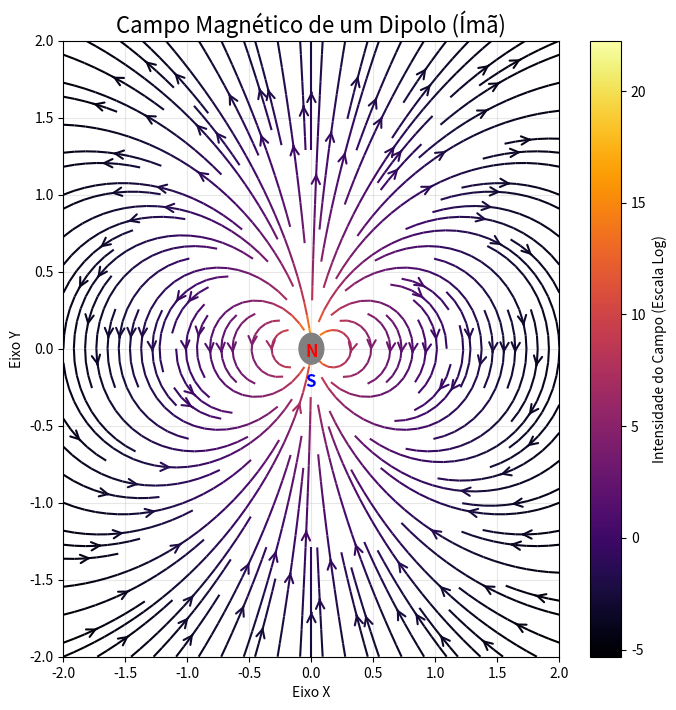

Reproduce this figure in Python.
import numpy as np
import matplotlib.pyplot as plt

def plot_magnetic_field():
    # 1. Configurar a grade (o espaço onde o campo será calculado)
    # Criamos uma matriz de pontos X e Y variando de -2 a 2
    nx, ny = 100, 100
    x = np.linspace(-2, 2, nx)
    y = np.linspace(-2, 2, ny)
    X, Y = np.meshgrid(x, y)

    # 2. Definir o momento de dipolo magnético
    # m = (0, 1) significa que o polo norte aponta para cima (eixo Y)
    m_vector = np.array([0, 1])

    # 3. Calcular a distância e os vetores de posição
    # R é a distância da origem até cada ponto (x, y)
    R = np.sqrt(X**2 + Y**2)
    
    # Evitar divisão por zero na origem adicionando um valor minúsculo
    R[R == 0] = 1e-10

    # Produto escalar entre o momento de dipolo e o vetor posição (m . r)
    # Aqui, como m é (0,1), m.r é apenas Y. Mas faremos genericamente:
    dot_mr = m_vector[0] * X + m_vector[1] * Y
    
    # Constante física (simplificada para 1 para visualização)
    # A fórmula real seria (mu_0 / 4pi)
    constante = 1.0

    # 4. Calcular o vetor Campo Magnético (B) em cada ponto
    # Fórmula: B = (3 * (m . r) * r / r^5) - (m / r^3)
    
    # Componente vetorial (3 * (m . r) * r)
    vec_term_x = 3 * dot_mr * X
    vec_term_y = 3 * dot_mr * Y
    
    # Componentes finais Bx e By
    Bx = constante * (vec_term_x / R**5 - m_vector[0] / R**3)
    By = constante * (vec_term_y / R**5 - m_vector[1] / R**3)

    # 5. Visualização
    fig, ax = plt.subplots(figsize=(8, 8))
    
    # Adicionando cores baseadas na magnitude do campo (logarítmico para melhor visualização)
    magnitude = np.sqrt(Bx**2 + By**2)
    color = 2 * np.log(magnitude) # Escala logarítmica suaviza as cores

    # Usamos streamplot para desenhar as linhas de campo (linhas de fluxo)
    strm = ax.streamplot(X, Y, Bx, By, color=color, linewidth=1.5, cmap='inferno', density=1.5, arrowstyle='->', arrowsize=1.5)
    
    # Adicionar um círculo representando o ímã no centro
    circle = plt.Circle((0, 0), 0.1, color='gray', zorder=10)
    ax.add_artist(circle)
    ax.text(-0.05, -0.05, 'N', color='red', fontsize=12, fontweight='bold', zorder=11)
    ax.text(-0.05, -0.25, 'S', color='blue', fontsize=12, fontweight='bold', zorder=11)

    # Configurações finais do gráfico
    plt.title('Campo Magnético de um Dipolo (Ímã)', fontsize=16)
    plt.xlabel('Eixo X')
    plt.ylabel('Eixo Y')
    plt.xlim(-2, 2)
    plt.ylim(-2, 2)
    plt.colorbar(strm.lines, label='Intensidade do Campo (Escala Log)')
    plt.grid(True, alpha=0.3)
    
    plt.show()

if __name__ == "__main__":
    plot_magnetic_field()